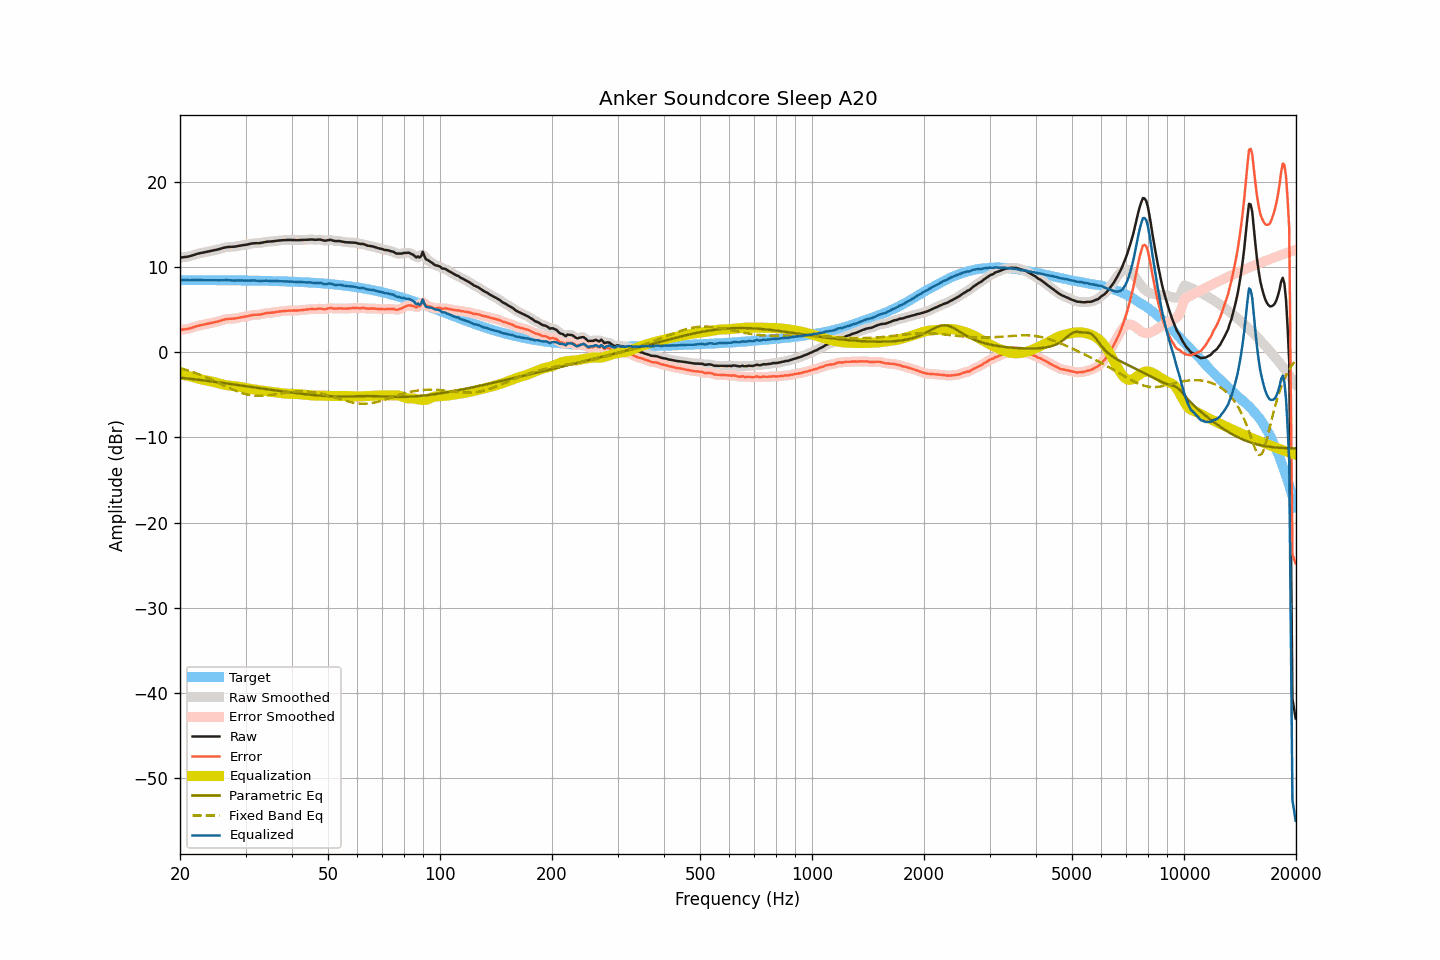

The data file committed next to this chart (first rows):
frequency, raw, smoothed, error, error_smoothed, equalization, parametric_eq, fixed_band_eq, equalized_raw, equalized_smoothed, target
20.00, 11.10, 11.11, 2.63, 2.63, -2.61, -2.97, -1.85, 8.49, 8.49, 8.48
20.20, 11.12, 11.12, 2.65, 2.65, -2.64, -2.99, -1.91, 8.48, 8.48, 8.48
20.40, 11.15, 11.15, 2.68, 2.67, -2.67, -3.01, -1.96, 8.48, 8.48, 8.47
20.61, 11.17, 11.17, 2.70, 2.70, -2.70, -3.04, -2.02, 8.47, 8.47, 8.47
20.81, 11.19, 11.20, 2.72, 2.72, -2.74, -3.06, -2.08, 8.46, 8.46, 8.47
21.02, 11.22, 11.23, 2.75, 2.75, -2.78, -3.08, -2.14, 8.45, 8.45, 8.47
21.23, 11.27, 11.27, 2.80, 2.80, -2.82, -3.10, -2.20, 8.46, 8.45, 8.47
21.44, 11.32, 11.32, 2.85, 2.85, -2.86, -3.13, -2.26, 8.46, 8.46, 8.47
21.66, 11.38, 11.38, 2.91, 2.91, -2.92, -3.15, -2.32, 8.47, 8.47, 8.47
21.87, 11.44, 11.44, 2.97, 2.97, -2.97, -3.17, -2.39, 8.47, 8.47, 8.47
22.09, 11.50, 11.50, 3.03, 3.04, -3.03, -3.19, -2.46, 8.48, 8.48, 8.47
22.31, 11.56, 11.56, 3.10, 3.09, -3.08, -3.22, -2.53, 8.48, 8.48, 8.47
22.54, 11.61, 11.61, 3.14, 3.14, -3.13, -3.24, -2.60, 8.48, 8.48, 8.47
22.76, 11.65, 11.65, 3.19, 3.18, -3.18, -3.27, -2.68, 8.47, 8.47, 8.47
22.99, 11.68, 11.69, 3.22, 3.22, -3.22, -3.29, -2.75, 8.46, 8.47, 8.47
23.22, 11.72, 11.72, 3.26, 3.26, -3.26, -3.31, -2.83, 8.46, 8.46, 8.46
23.45, 11.76, 11.76, 3.30, 3.30, -3.30, -3.34, -2.91, 8.46, 8.46, 8.46
23.69, 11.79, 11.80, 3.33, 3.33, -3.34, -3.36, -2.99, 8.46, 8.46, 8.46
23.92, 11.83, 11.83, 3.37, 3.37, -3.37, -3.39, -3.07, 8.46, 8.46, 8.46
24.16, 11.87, 11.87, 3.41, 3.41, -3.41, -3.41, -3.16, 8.46, 8.46, 8.46
24.40, 11.91, 11.91, 3.45, 3.45, -3.45, -3.43, -3.24, 8.46, 8.46, 8.46
24.65, 11.95, 11.95, 3.50, 3.49, -3.50, -3.46, -3.33, 8.46, 8.46, 8.46
24.89, 11.99, 11.99, 3.54, 3.54, -3.54, -3.48, -3.42, 8.45, 8.45, 8.46
25.14, 12.03, 12.04, 3.58, 3.58, -3.59, -3.51, -3.51, 8.44, 8.44, 8.45
25.39, 12.08, 12.09, 3.63, 3.63, -3.65, -3.53, -3.60, 8.44, 8.44, 8.45
25.65, 12.14, 12.14, 3.69, 3.69, -3.70, -3.56, -3.69, 8.44, 8.44, 8.45
25.91, 12.20, 12.20, 3.75, 3.75, -3.75, -3.59, -3.78, 8.45, 8.45, 8.45
26.16, 12.25, 12.25, 3.80, 3.81, -3.79, -3.61, -3.87, 8.46, 8.46, 8.45
26.43, 12.30, 12.30, 3.85, 3.85, -3.83, -3.64, -3.96, 8.47, 8.47, 8.45
26.69, 12.33, 12.33, 3.89, 3.89, -3.87, -3.66, -4.04, 8.47, 8.46, 8.45
26.96, 12.35, 12.35, 3.91, 3.91, -3.89, -3.69, -4.13, 8.46, 8.46, 8.44
27.23, 12.36, 12.36, 3.92, 3.92, -3.92, -3.72, -4.22, 8.45, 8.45, 8.44
27.50, 12.37, 12.37, 3.93, 3.93, -3.94, -3.74, -4.30, 8.44, 8.43, 8.44
27.77, 12.37, 12.38, 3.94, 3.94, -3.96, -3.77, -4.39, 8.42, 8.42, 8.44
28.05, 12.39, 12.40, 3.96, 3.96, -3.98, -3.80, -4.47, 8.42, 8.42, 8.44
28.33, 12.42, 12.42, 3.99, 3.99, -4.00, -3.82, -4.54, 8.42, 8.42, 8.43
28.62, 12.46, 12.46, 4.03, 4.03, -4.03, -3.85, -4.62, 8.44, 8.43, 8.43
28.90, 12.49, 12.50, 4.06, 4.07, -4.06, -3.88, -4.69, 8.44, 8.44, 8.43
29.19, 12.53, 12.53, 4.11, 4.10, -4.09, -3.90, -4.75, 8.44, 8.44, 8.43
29.48, 12.56, 12.56, 4.14, 4.13, -4.13, -3.93, -4.81, 8.43, 8.43, 8.42
29.78, 12.58, 12.59, 4.16, 4.16, -4.17, -3.96, -4.87, 8.41, 8.42, 8.42
30.08, 12.61, 12.62, 4.19, 4.20, -4.21, -3.98, -4.92, 8.40, 8.40, 8.42
30.38, 12.65, 12.65, 4.24, 4.24, -4.25, -4.01, -4.97, 8.40, 8.40, 8.42
30.68, 12.69, 12.70, 4.28, 4.28, -4.28, -4.04, -5.01, 8.41, 8.41, 8.41
30.99, 12.74, 12.74, 4.33, 4.33, -4.31, -4.07, -5.04, 8.43, 8.43, 8.41
31.30, 12.77, 12.77, 4.36, 4.36, -4.34, -4.09, -5.07, 8.43, 8.43, 8.41
31.61, 12.79, 12.79, 4.39, 4.38, -4.36, -4.12, -5.09, 8.43, 8.43, 8.41
31.93, 12.79, 12.79, 4.39, 4.39, -4.39, -4.15, -5.10, 8.41, 8.41, 8.40
32.24, 12.79, 12.80, 4.39, 4.40, -4.41, -4.18, -5.12, 8.38, 8.38, 8.40
32.57, 12.80, 12.80, 4.41, 4.41, -4.44, -4.20, -5.12, 8.37, 8.37, 8.39
32.89, 12.82, 12.83, 4.43, 4.44, -4.46, -4.23, -5.12, 8.36, 8.37, 8.39
33.22, 12.86, 12.86, 4.48, 4.47, -4.49, -4.26, -5.11, 8.38, 8.38, 8.39
33.55, 12.90, 12.90, 4.52, 4.52, -4.51, -4.28, -5.11, 8.39, 8.39, 8.38
33.89, 12.94, 12.94, 4.56, 4.56, -4.54, -4.31, -5.09, 8.40, 8.40, 8.38
34.23, 12.97, 12.97, 4.60, 4.59, -4.57, -4.34, -5.07, 8.40, 8.40, 8.38
34.57, 12.98, 12.98, 4.61, 4.61, -4.60, -4.36, -5.05, 8.38, 8.38, 8.37
34.92, 12.99, 12.99, 4.63, 4.63, -4.63, -4.39, -5.03, 8.36, 8.36, 8.37
35.27, 13.00, 13.01, 4.64, 4.64, -4.66, -4.42, -5.00, 8.34, 8.35, 8.36
35.62, 13.02, 13.03, 4.67, 4.67, -4.68, -4.44, -4.97, 8.34, 8.34, 8.36
35.97, 13.05, 13.05, 4.70, 4.70, -4.71, -4.47, -4.95, 8.35, 8.35, 8.35
... 635 more rows
